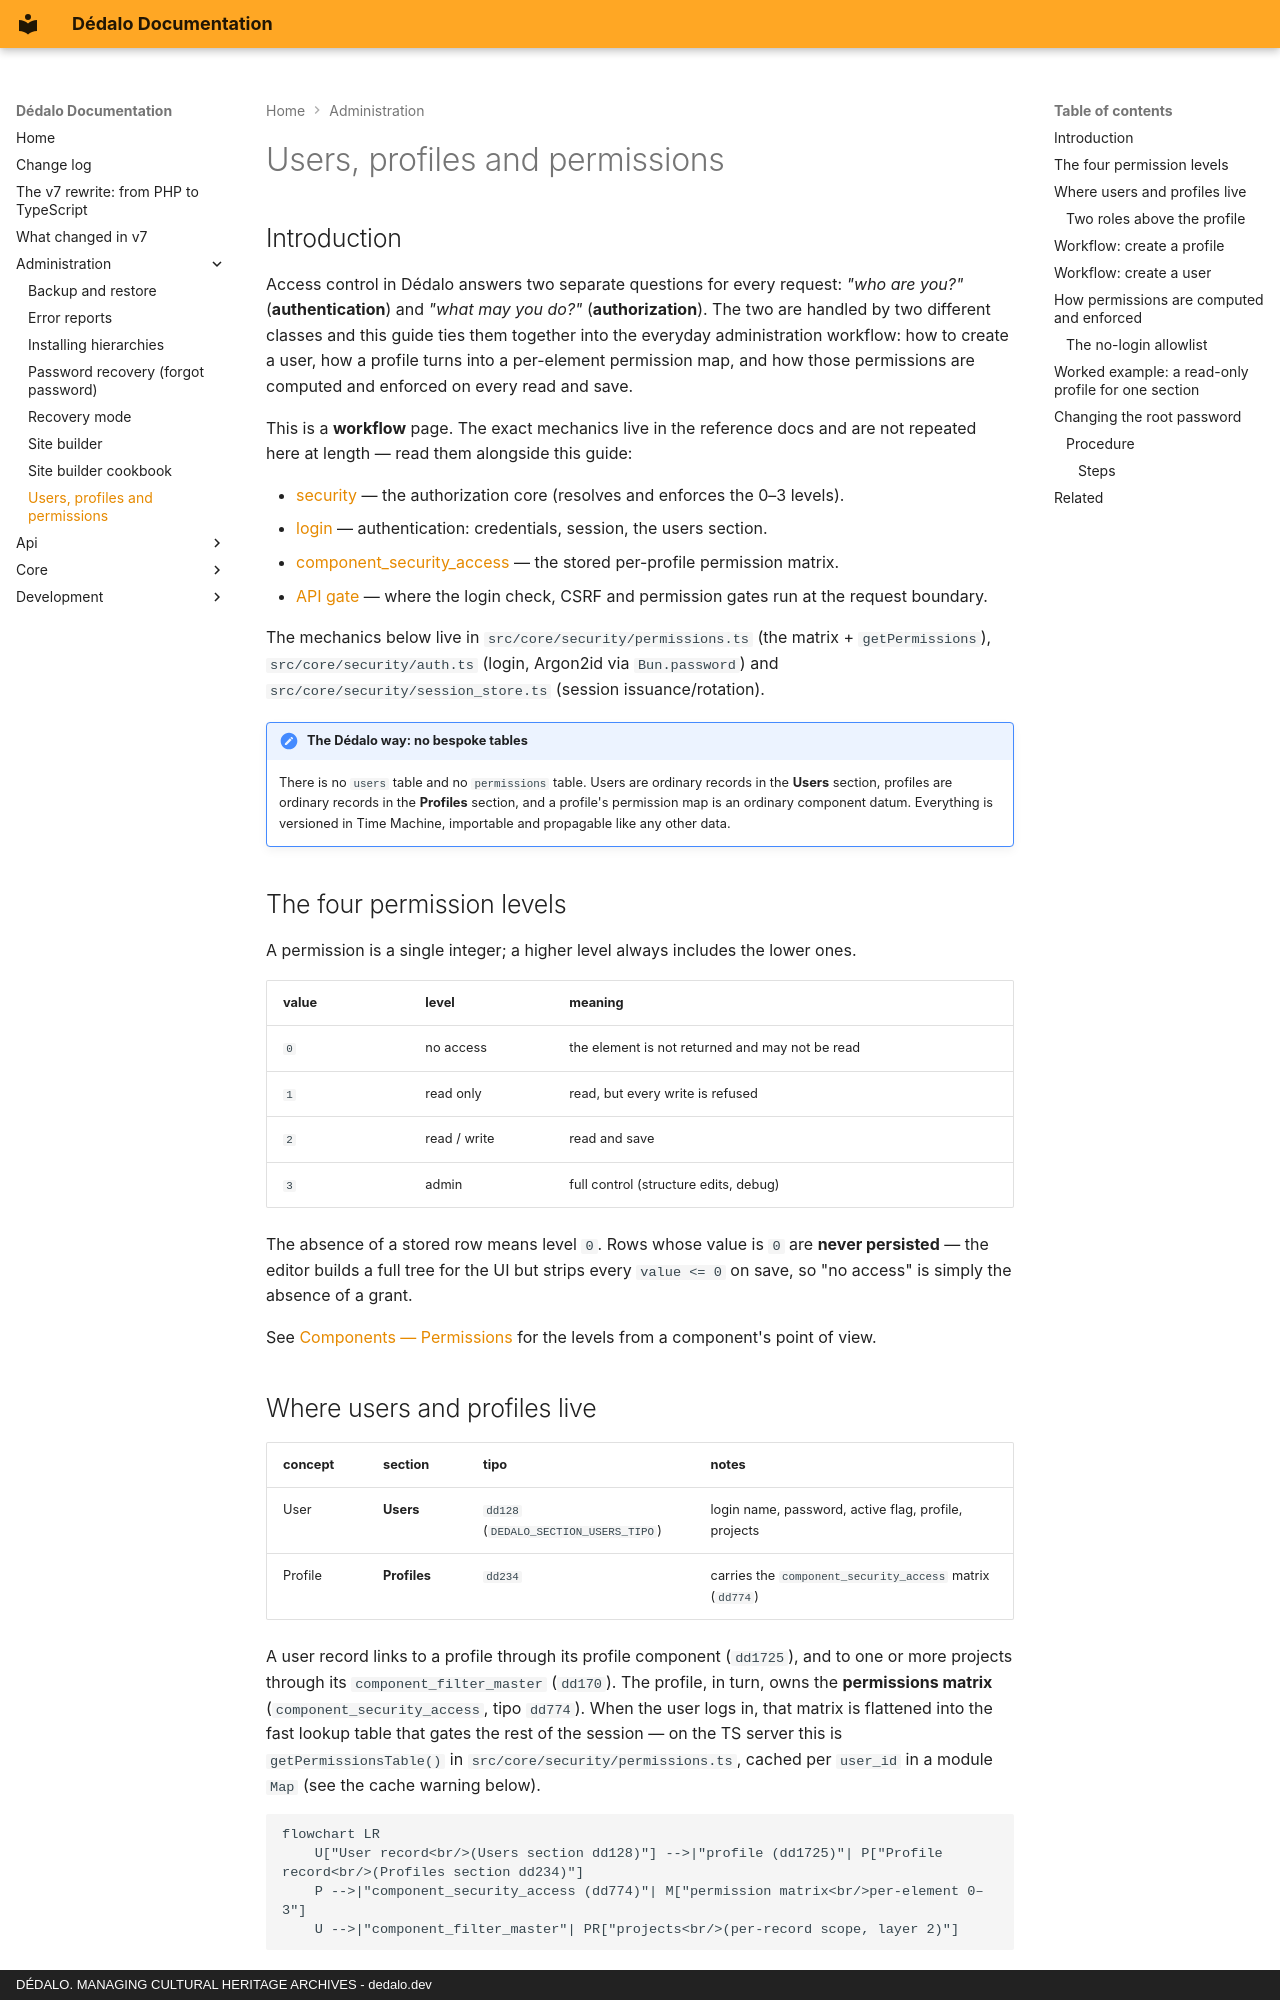

repository: dedalia-org/dedalo · page: administration/users_and_permissions/index.html · generator: mkdocs · copyright: DÉDALO. MANAGING CULTURAL HERITAGE ARCHIVES - dedalo.dev

# Users, profiles and permissions

## Introduction

Access control in Dédalo answers two separate questions for every request:
*"who are you?"* (**authentication**) and *"what may you do?"*
(**authorization**). The two are handled by two different classes and this guide
ties them together into the everyday administration workflow: how to create a
user, how a profile turns into a per-element permission map, and how those
permissions are computed and enforced on every read and save.

This is a **workflow** page. The exact mechanics live in the reference docs and
are not repeated here at length — read them alongside this guide:

- [security](../core/system/security.md) — the authorization core (resolves and enforces the 0–3 levels).
- [login](../core/system/login.md) — authentication: credentials, session, the users section.
- [component_security_access](../core/components/component_security_access.md) — the stored per-profile permission matrix.
- [API gate](../core/system/api.md) — where the login check, CSRF and permission gates run at the request boundary.

The mechanics below live in `src/core/security/permissions.ts` (the matrix +
`getPermissions`), `src/core/security/auth.ts` (login, Argon2id via
`Bun.password`) and `src/core/security/session_store.ts` (session
issuance/rotation).

!!! note "The Dédalo way: no bespoke tables"
    There is no `users` table and no `permissions` table. Users are ordinary
    records in the **Users** section, profiles are ordinary records in the
    **Profiles** section, and a profile's permission map is an ordinary
    component datum. Everything is versioned in Time Machine, importable and
    propagable like any other data.

## The four permission levels

A permission is a single integer; a higher level always includes the lower ones.

| value | level | meaning |
| --- | --- | --- |
| `0` | no access | the element is not returned and may not be read |
| `1` | read only | read, but every write is refused |
| `2` | read / write | read and save |
| `3` | admin | full control (structure edits, debug) |

The absence of a stored row means level `0`. Rows whose value is `0` are **never
persisted** — the editor builds a full tree for the UI but strips every
`value <= 0` on save, so "no access" is simply the absence of a grant.

See [Components — Permissions](../core/components/index.md#permissions) for the
levels from a component's point of view.

## Where users and profiles live

| concept | section | tipo | notes |
| --- | --- | --- | --- |
| User | **Users** | `dd128` (`DEDALO_SECTION_USERS_TIPO`) | login name, password, active flag, profile, projects |
| Profile | **Profiles** | `dd234` | carries the `component_security_access` matrix (`dd774`) |

A user record links to a profile through its profile
component (`dd1725`), and to one or more projects through its
`component_filter_master` (`dd170`). The profile, in turn, owns the **permissions
matrix** (`component_security_access`, tipo `dd774`). When the user logs in, that
matrix is flattened into the fast lookup table that gates the rest of the
session — on the TS server this is `getPermissionsTable()` in
`src/core/security/permissions.ts`, cached per `user_id` in a module `Map`
(see the cache warning below).

```mermaid
flowchart LR
    U["User record<br/>(Users section dd128)"] -->|"profile (dd1725)"| P["Profile record<br/>(Profiles section dd234)"]
    P -->|"component_security_access (dd774)"| M["permission matrix<br/>per-element 0–3"]
    U -->|"component_filter_master"| PR["projects<br/>(per-record scope, layer 2)"]
```

The super-user **root** (`section_id = -1`) is outside this model: it is always a
global admin, bypasses the profile/projects checks, and cannot be managed from
the web interface (see [root user](index.md#root-user) and
[changing the root password](#changing-the-root-password)).
